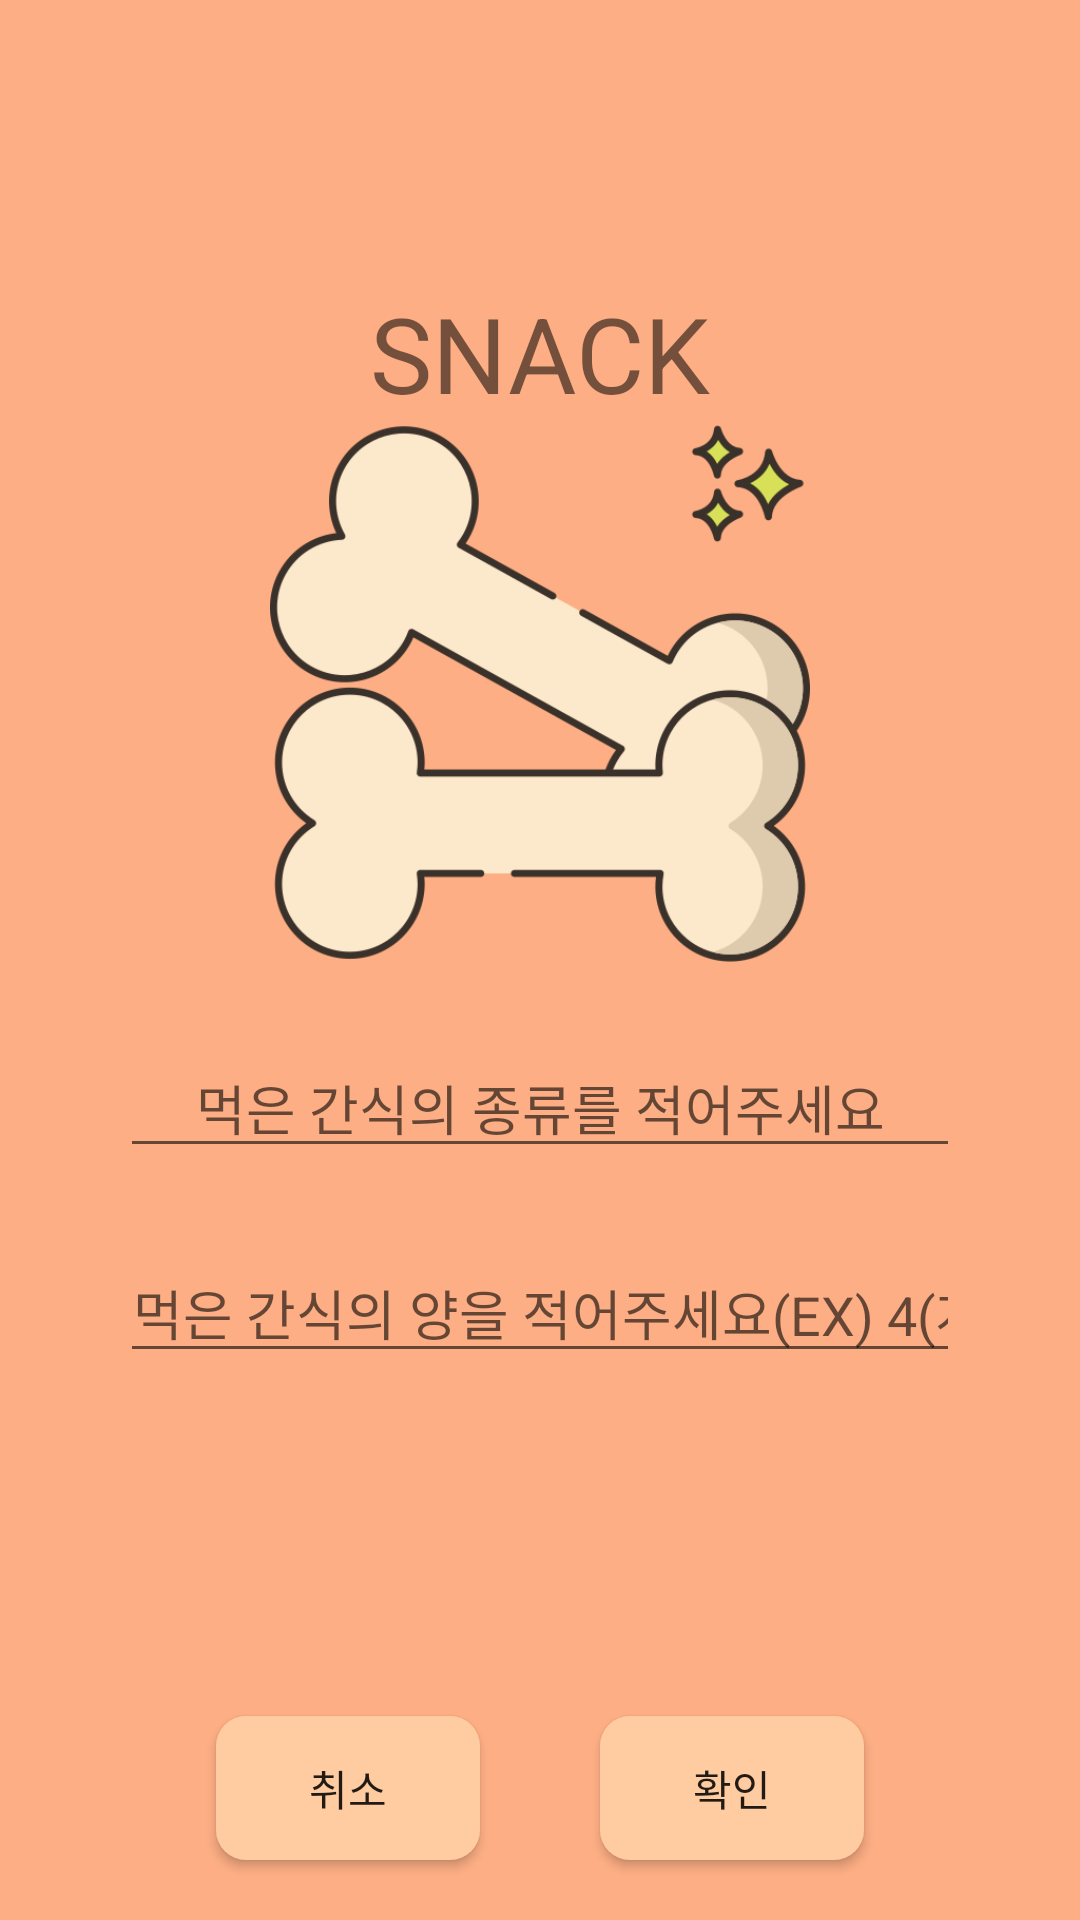

Produce the Android XML layout that renders to this screen, including the resource entries it uses.
<!-- AndroidManifest.xml: application theme AppTheme -->
<!-- res/layout/activity_addsnack.xml -->
<?xml version="1.0" encoding="utf-8"?>
<android.support.constraint.ConstraintLayout xmlns:android="http://schemas.android.com/apk/res/android"
    xmlns:tools="http://schemas.android.com/tools"
    android:layout_width="match_parent"
    android:layout_height="match_parent"
    xmlns:app="http://schemas.android.com/apk/res-auto"
    android:background="@color/colorPrimary">

    <android.support.constraint.ConstraintLayout
        android:layout_width="match_parent"
        android:layout_height="wrap_content"
        app:layout_constraintBottom_toTopOf="@+id/addsnack_constraint"
        app:layout_constraintTop_toTopOf="parent">

        <TextView
            android:id="@+id/addsnack_title"
            android:layout_width="match_parent"
            android:layout_height="wrap_content"
            android:gravity="center"
            android:text="SNACK"
            android:textSize="35dp"
            app:layout_constraintEnd_toEndOf="parent"
            app:layout_constraintStart_toStartOf="parent"/>

        <ImageView
            android:id="@+id/addsnack_snack"
            android:layout_width="180dp"
            android:layout_height="180dp"
            android:src="@drawable/main_snack"
            app:layout_constraintEnd_toEndOf="parent"
            app:layout_constraintStart_toStartOf="parent"
        app:layout_constraintTop_toBottomOf="@id/addsnack_title"/>

        <EditText
            android:id="@+id/addsnack_edittext1"
            android:layout_width="match_parent"
            android:layout_height="wrap_content"
            android:layout_marginVertical="25dp"
            android:layout_marginHorizontal="40dp"
            android:gravity="center"
            android:hint="먹은 간식의 종류를 적어주세요"
            app:layout_constraintTop_toBottomOf="@+id/addsnack_snack"/>

        <EditText
            android:id="@+id/addsnack_edittext2"
            android:layout_width="match_parent"
            android:layout_height="wrap_content"
            android:layout_marginVertical="25dp"
            android:layout_marginHorizontal="40dp"
            android:inputType="number"
            android:gravity="center"
            android:hint="먹은 간식의 양을 적어주세요(EX) 4(개)"
            app:layout_constraintTop_toBottomOf="@+id/addsnack_edittext1"/>

    </android.support.constraint.ConstraintLayout>

    <android.support.constraint.ConstraintLayout
        android:id="@+id/addsnack_constraint"
        android:layout_width="wrap_content"
        android:layout_height="wrap_content"
        app:layout_constraintBottom_toBottomOf="parent"
        app:layout_constraintEnd_toEndOf="parent"
        app:layout_constraintStart_toStartOf="parent">

        <Button
            android:id="@+id/addsnack_btn1"
            android:layout_width="wrap_content"
            android:layout_height="wrap_content"
            android:text="취소"
            android:layout_margin="20dp"
            android:layout_marginTop="8dp"
            android:layout_marginEnd="8dp"
            android:layout_marginBottom="8dp"
            android:background="@drawable/btn_bgd"
            app:layout_constraintEnd_toStartOf="@id/addsnack_btn2"
            app:layout_constraintStart_toStartOf="parent"
            app:layout_constraintBottom_toBottomOf="parent"
            app:layout_constraintTop_toTopOf="parent"/>

        <Button
            android:id="@+id/addsnack_btn2"
            android:layout_width="wrap_content"
            android:layout_height="wrap_content"
            android:text="확인"
            android:layout_margin="20dp"
            android:layout_marginTop="8dp"
            android:layout_marginEnd="8dp"
            android:layout_marginBottom="8dp"
            android:background="@drawable/btn_bgd"
            app:layout_constraintEnd_toEndOf="parent"
            app:layout_constraintStart_toEndOf="@id/addsnack_btn1"
            app:layout_constraintBottom_toBottomOf="parent"
            app:layout_constraintTop_toTopOf="parent"/>

    </android.support.constraint.ConstraintLayout>

</android.support.constraint.ConstraintLayout>
<!-- resources referenced by this layout -->
<resources>
  <color name="colorPrimary">#FDAE84</color>
  <!-- drawable btn_bgd (drawable) -->
  <?xml version="1.0" encoding="utf-8"?>
  <shape xmlns:android="http://schemas.android.com/apk/res/android"
      android:shape="rectangle">
      <solid android:color="@color/colorPrimaryDark" />
      <size
          android:height="20dp"
          android:width="20dp" />
      <corners
          android:radius="10dp"/>
  </shape>
  <!-- drawable main_snack: png bitmap (drawable, 44421 bytes) -->
  <style name="AppTheme" parent="Base.Theme.AppCompat.Light.DarkActionBar">
          
          <item name="colorPrimary">#ffb68e</item>
          <item name="colorPrimaryDark">#ffcbaf</item>
          <item name="colorAccent">@color/colorAccent</item>
      </style>
  <color name="colorPrimaryDark">#FFCBA0</color>
  <color name="colorAccent">#FF4081</color>
</resources>
